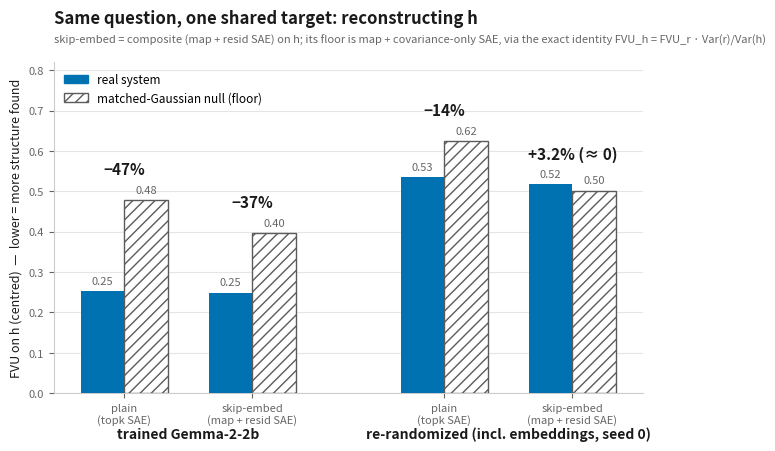

This figure's Python source: (Note: this script raises an exception after producing the figure.)
"""Companion to plot_trained_vs_random.py: every system reconstructs the SAME target h.

The skip-embed column here is the COMPOSITE system (frozen map + resid SAE, reassembled as
P[tok] + r_hat), so the blue bars are directly comparable across all four groups -- unlike the
main figure, where plain is scored on h and skip-embed on r.

The composite's floor is DERIVED, not separately trained: eval_fvu.py verifies the exact identity
    FVU_h(composite) = FVU_r(resid SAE) * Var(r)/Var(h)   [centred SS ratio]
so the floor for "map + noise-level SAE" is  null_r * SS_r/SS_h.  Because real and null are scaled
by the same ratio, the %-below-null annotations are IDENTICAL to the residual-space figure --
the statistic is invariant to which space you measure in.

Numbers: 2026-08-04 verified results (centred), same provenance as plot_trained_vs_random.py,
plus var_ratio_r_over_h (centred) from fvu_{arm}_s0_k64.json: trained 0.7477, rand_all 0.7740.
Run:  python plot_trained_vs_random_h.py   (writes plots/trained_vs_random_fvu_h.png)
"""
import matplotlib
matplotlib.use("Agg")
import matplotlib.pyplot as plt
import os

# (arm, SAE label, real FVU on h, null FVU on h)
# composite nulls: 0.5318*0.7477 = 0.3976 (trained), 0.6486*0.7740 = 0.5020 (rand_all)
DATA = [
    ("trained", "plain\n(topk SAE)",              0.2535, 0.4789),
    ("trained", "skip-embed\n(map + resid SAE)",  0.2495, 0.3976),
    ("random",  "plain\n(topk SAE)",              0.5344, 0.6250),
    ("random",  "skip-embed\n(map + resid SAE)",  0.5182, 0.5020),
]

BLUE  = "#0072B2"
GRAY  = "#5B5B5B"
INK, MUTED = "#1a1a1a", "#666666"

fig, ax = plt.subplots(figsize=(7.6, 4.3), dpi=200)
centers = [0.0, 1.0, 2.5, 3.5]
W = 0.34

for cx, (arm, sae, real, null) in zip(centers, DATA):
    ax.bar(cx - W/2, real, W, color=BLUE, zorder=3)
    ax.bar(cx + W/2, null, W, facecolor="white", edgecolor=GRAY,
           hatch="///", linewidth=1.0, zorder=3)
    ax.text(cx - W/2, real + 0.012, f"{real:.2f}", ha="center", va="bottom",
            fontsize=8, color=MUTED)
    ax.text(cx + W/2, null + 0.012, f"{null:.2f}", ha="center", va="bottom",
            fontsize=8, color=MUTED)
    pct = 100 * (1 - real / null)
    label = f"−{pct:.0f}%" if pct > 0 else f"+{-pct:.1f}% (≈ 0)"
    ax.text(cx, max(real, null) + 0.055, label, ha="center", va="bottom",
            fontsize=11, fontweight="bold", color=INK)

ax.set_xticks(centers)
ax.set_xticklabels([d[1] for d in DATA], fontsize=9, color=INK)
for x, lbl in [(0.5, "trained Gemma-2-2b"), (3.0, "re-randomized (incl. embeddings, seed 0)")]:
    ax.text(x, -0.135, lbl, transform=ax.get_xaxis_transform(),
            ha="center", fontsize=10, fontweight="bold", color=INK)

ax.set_ylabel("FVU on h (centred)  —  lower = more structure found", fontsize=9, color=INK)
ax.set_ylim(0, 0.82)
ax.yaxis.grid(True, color="#e5e5e5", linewidth=0.8, zorder=0)
ax.set_axisbelow(True)
for s in ("top", "right"):
    ax.spines[s].set_visible(False)
ax.spines["left"].set_color("#cccccc")
ax.spines["bottom"].set_color("#cccccc")
ax.tick_params(colors=MUTED, labelsize=8)

ax.set_title("Same question, one shared target: reconstructing h",
             fontsize=12, fontweight="bold", color=INK, loc="left", pad=28)
ax.text(0, 1.06, "skip-embed = composite (map + resid SAE) on h; its floor is map + covariance-only SAE, "
                 "via the exact identity FVU_h = FVU_r · Var(r)/Var(h)",
        transform=ax.transAxes, fontsize=8, color=MUTED)

handles = [plt.Rectangle((0, 0), 1, 1, color=BLUE),
           plt.Rectangle((0, 0), 1, 1, facecolor="white", edgecolor=GRAY, hatch="///")]
ax.legend(handles, ["real system", "matched-Gaussian null (floor)"],
          loc="upper left", frameon=False, fontsize=8.5)

PLOTS = os.path.join(os.path.dirname(os.path.abspath(__file__)), "plots")
os.makedirs(PLOTS, exist_ok=True)
out = f"{PLOTS}/trained_vs_random_fvu_h.png"
fig.tight_layout()
fig.savefig(out, bbox_inches="tight")
print(f"saved {out}")
